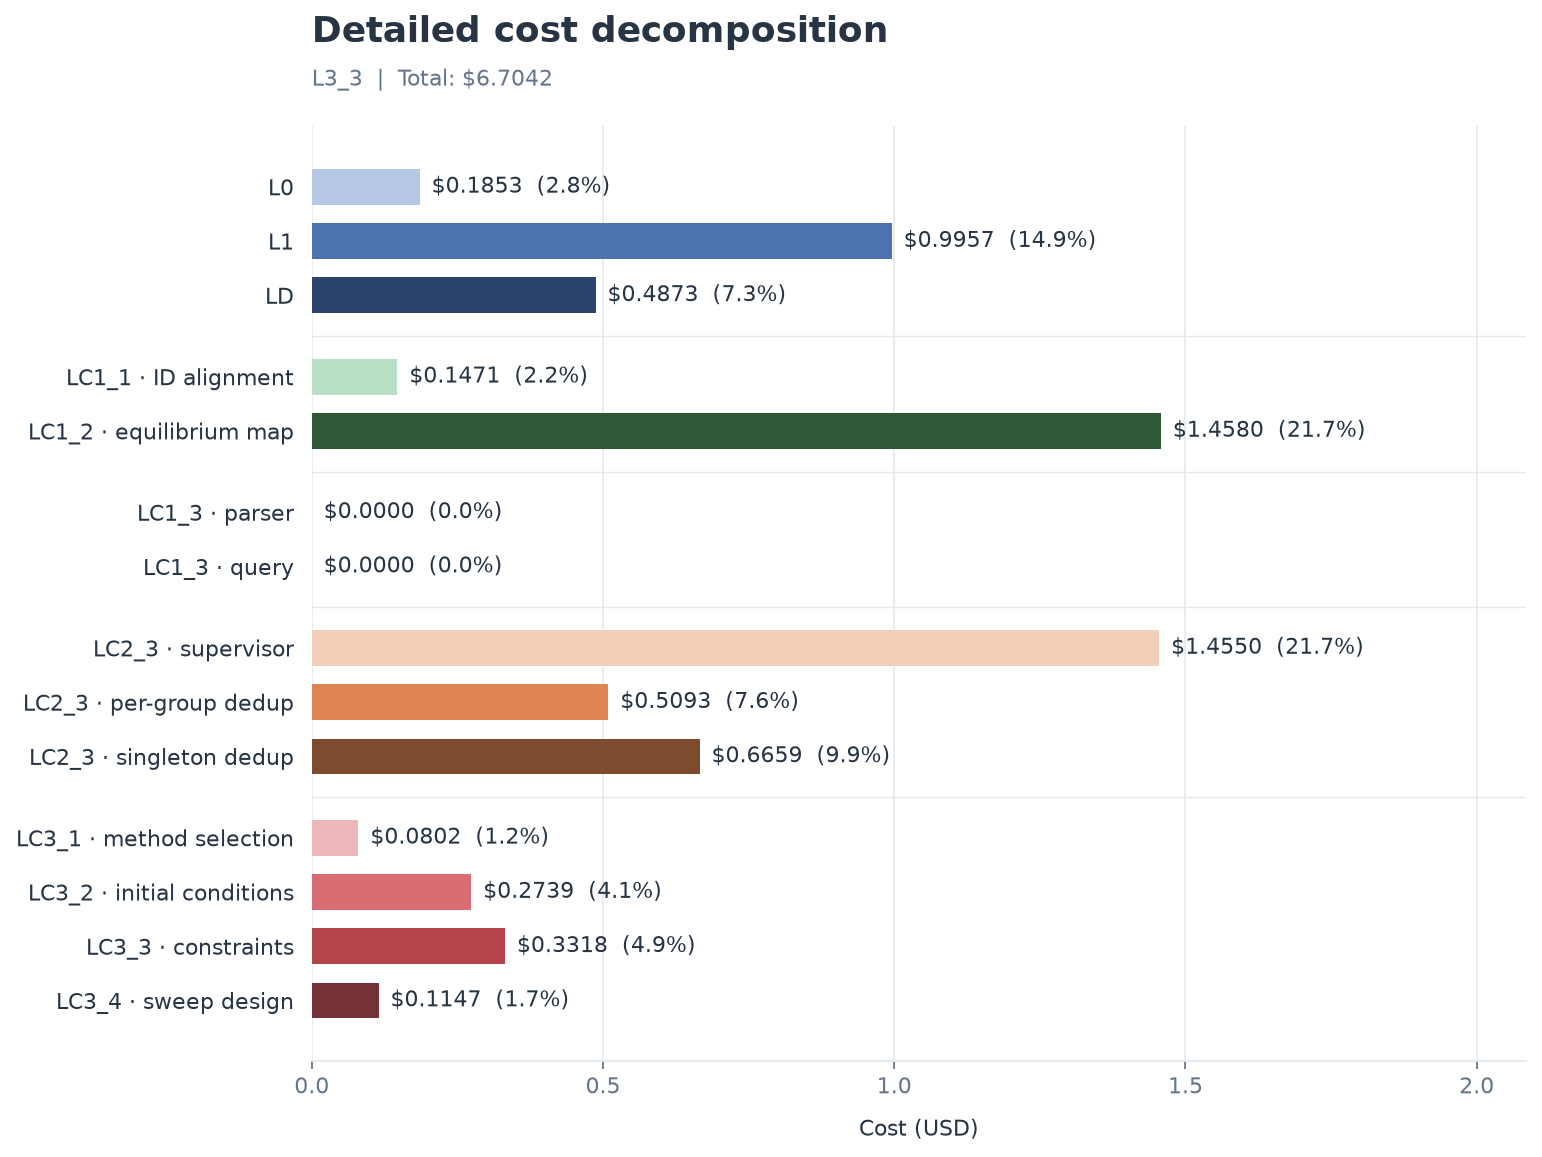

Data behind this chart, as committed beside it:
stage, step, cost_usd, share_percent
L0, L0, 0.1853, 2.764
L1, L1, 0.9957, 14.85
LD, LD, 0.4873, 7.269
LC1, LC1_1 · ID alignment, 0.1471, 2.194
LC1, LC1_2 · equilibrium map, 1.458, 21.75
LC1, LC1_3 · parser, 0.0000, 0.000000
LC1, LC1_3 · query, 0.0000, 0.000000
LC2, LC2_3 · supervisor, 1.455, 21.7
LC2, LC2_3 · per-group dedup, 0.5093, 7.597
LC2, LC2_3 · singleton dedup, 0.6659, 9.933
LC3, LC3_1 · method selection, 0.0802, 1.196
LC3, LC3_2 · initial conditions, 0.2739, 4.085
LC3, LC3_3 · constraints, 0.3318, 4.949
LC3, LC3_4 · sweep design, 0.1147, 1.711
